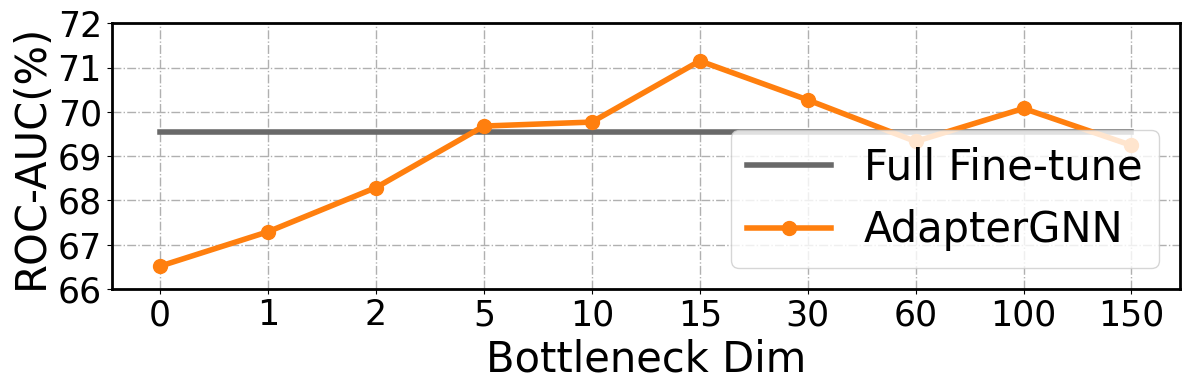

Source code (Python): (Note: this script raises an exception after producing the figure.)
# -*- coding: utf-8 -*-
"""
@Time    : 2022/3/1 16:16
[redacted]
@FileName: ssl_epoch.py
@Software: PyCharm
"""

import re

import matplotlib
import matplotlib.pyplot as plt

x = ['0', '1', '2', '5', '10', '15', '30', '60', '100', '150', ]
y1 = [69.55] * 10
y2 = [66.51166667, 67.29, 68.28833333, 69.68, 69.77, 71.15333333, 70.27166667, 69.33166667, 70.07833333, 69.24333333]
y_range = [66, 72]
x_label = 'Bottleneck Dim'
title = 'abl_3'

plt.rc('font', family="Times New Roman")
matplotlib.rcParams['pdf.fonttype'] = 42
matplotlib.rcParams['ps.fonttype'] = 42
plt.figure(figsize=(12, 4))

plt.ylim(ymax=y_range[1], ymin=y_range[0])

fontsize = 25
plt.grid(linestyle='-.', linewidth=1)
ax = plt.gca()
ax.spines['bottom'].set_linewidth(2)
ax.spines['left'].set_linewidth(2)
ax.spines['right'].set_linewidth(2)
ax.spines['top'].set_linewidth(2)

plt.plot(x, y1, '-', ms=10, label='Full Fine-tune', linewidth=4, color='dimgray')
plt.plot(x, y2, '-o', ms=10, label='AdapterGNN', linewidth=4, color='#ff7f0e')

plt.xlabel(x_label, fontsize=30)
plt.xticks(x, fontsize=fontsize)
plt.ylabel('ROC-AUC(%)', fontsize=30)
plt.legend(fontsize=30, loc="lower right")
plt.yticks(fontsize=fontsize)

plt.yticks(fontsize=fontsize)
# plt.title(title, fontsize=30)

plt.tight_layout()
# plt.show()
plt.savefig('/Users/<user>/Desktop/工作/研究/AdapterGNN/AAAI 2024/{}.pdf'.format(title), format='pdf', dpi=300, pad_inches=0)
